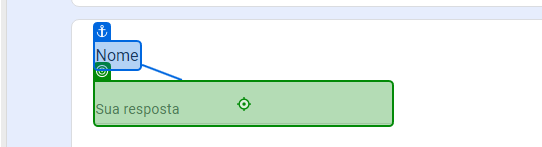
Task: Processo em Branco
Workflow: Main

Step 1: type "[Linha.ByField("Nome")]" into the element in window 'DesafioRPA' (chrome.exe)

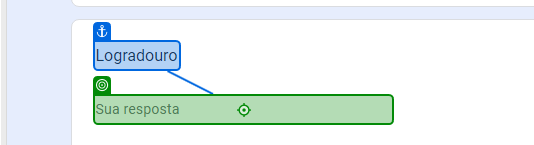
Step 2: type "[Linha.ByField("Logradouro")]" into the text box in window 'DesafioRPA' (chrome.exe)

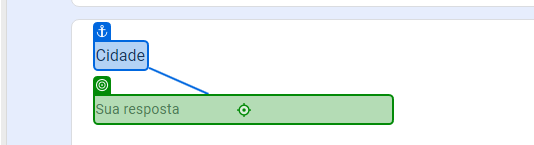
Step 3: type "[Linha.ByField("Cidadde")]" into the text box in window 'DesafioRPA' (chrome.exe)

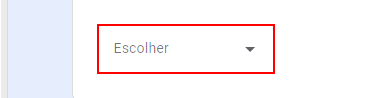
Step 4: Set Text 'DIV' on the element

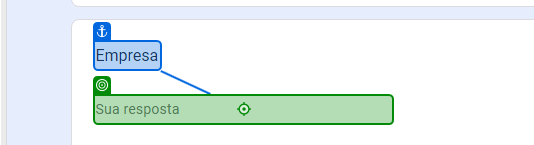
Step 5: type "[Linha.ByField("Empresa")]" into the text box in window 'DesafioRPA' (chrome.exe)

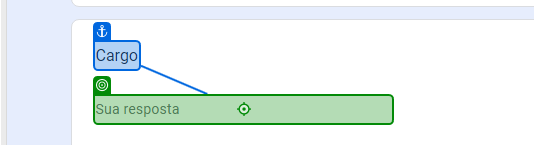
Step 6: type "[Linha.ByField("Cargo")]" into the text box in window 'DesafioRPA' (chrome.exe)

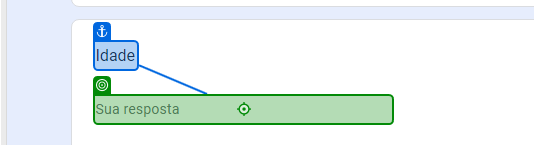
Step 7: type a value into the text box in window 'DesafioRPA' (chrome.exe)

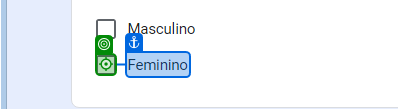
Step 8 [then]: click on the element in window 'DesafioRPA' (chrome.exe)

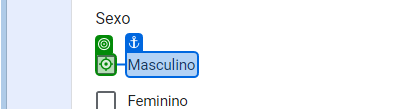
Step 9 [else]: click on the element in window 'DesafioRPA' (chrome.exe)

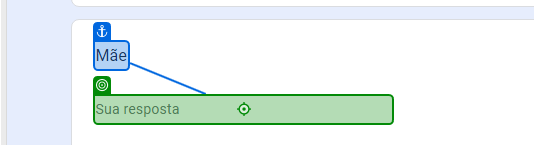
Step 10: type "[Linha.ByField("Mãe")]" into the text box in window 'DesafioRPA' (chrome.exe)

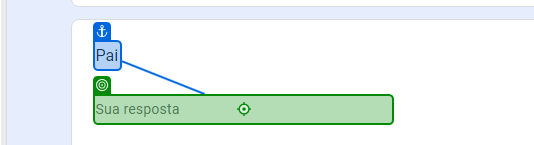
Step 11: type "[Linha.ByField("Pai")]" into the text box in window 'DesafioRPA' (chrome.exe)

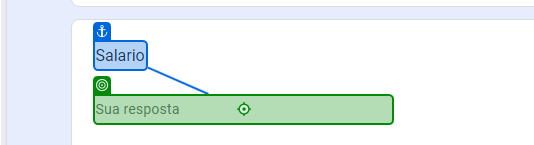
Step 12: type "[Linha.ByField("Salario")]" into the text box in window 'DesafioRPA' (chrome.exe)

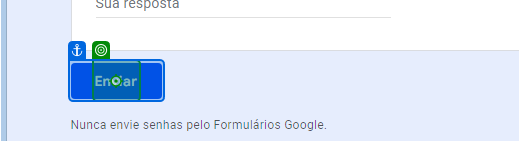
Step 13: click on the element 'Enviar' in window 'DesafioRPA' (chrome.exe)

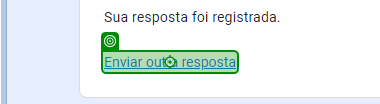
Step 14: click on the link in window 'DesafioRPA' (chrome.exe)
